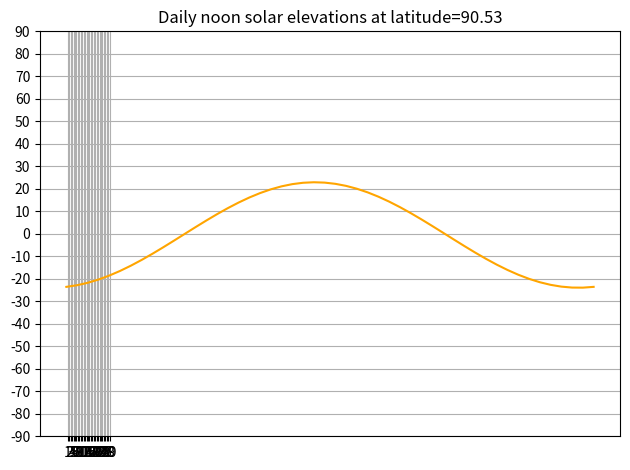

Here is the Python script that generated this plot:
import matplotlib.pyplot as plt
from datetime import date, timedelta
import numpy as np


def cos_d(degrees):
    """ To save us converting to radians all the time """
    return np.cos(np.radians(degrees))


def sin_d(degrees):
    """ To save us converting to radians all the time """
    return np.sin(np.radians(degrees))


def asin_d(n):
    """ Returns the degrees such that sin(degrees) == n
    This is also know as the inverse sin function or arcsin.
    The stanard asin function returns the value in radians.
    This function converts the result to degrees
    """
    return np.degrees(np.arcsin(n))


def times_across_day(number_of_times):
    """returns a numpy array of evenly spaced times between 0 and 24 inclusive. There should be number_of_times values in the array."""
    return (np.linspace(0, 24, number_of_times))


def nice_date_str(day_num):
    """ Returns a human-readable date string for the date that is
    day_num days after 1 Jan 2022. For example,
    day 0 -> 01 Jan
    day 364 -> 31 Dec
    The day number should be between 0 and 364, inclusive.
    Values greater than 364 will roll over into subsequent years!
    Don't worry too much about how this works.
    """
    day_num = int(day_num)  # deals with numpy ints, etc.
    base_date = date(2022, 1, 1)
    delta = timedelta(days=day_num)
    the_date = base_date + delta
    return the_date.strftime('%d %b')


def solar_declination(day_num, solar_hour):
    """ Returns the angle of the sun's rays and the
    plane of the earth's equator, for the given day
    number and solar hour.
    """
    n = day_num + solar_hour / 24
    beta = 360 /365 * (n + 10)
    return -23.44 * cos_d(beta)


def solar_hour_angle(solar_hour):
    """ This function returns the angle implied by
    a given hourly time, relative to the solar noon.
    For hours before noon (12) the angle should be
    negative and for hours after noon it should be
    positive.
    """
    return 15 * (solar_hour - 12)


def solar_elevation(latitude, day_num, solar_hour):
    """ Returns the elevation of the sun relative to the ground """
    hour_angle = solar_hour_angle(solar_hour)
    declination = solar_declination(day_num, solar_hour)
    elevation = asin_d(sin_d(latitude) * sin_d(declination) +
                       cos_d(latitude) * cos_d(hour_angle) * cos_d(declination))
    return elevation


def plot_elevations_over_day(latitude, day_num, number_of_points):
    """Plots the elevation of the sun over a given day at a given latitude."""

    sun_elevation_date = nice_date_str(day_num)

    axes = plt.axes()
    axes.grid(True)

    x_values = times_across_day(number_of_points)
    y_values = solar_elevation(latitude, day_num, x_values)
    axes.plot(x_values, y_values, linestyle = "", marker = "o" ,markersize = "16", color = "orange")

    axes.set_xlabel("Solar hour")
    axes.set_ylabel("Solar elevation (degrees)")
    axes.set_title(f"Solar elevations for day = {sun_elevation_date}, latitude = {latitude:.2f}")

    x_ticks_values = range(0 ,25 ,1)
    y_ticks_values = range(-90 ,93 ,10)
    axes.set_yticks(y_ticks_values)
    axes.set_xticks(x_ticks_values)

    plt.show()

def plot_noon_elevations_over_year(latitude):
    """writing a function which will give a graph of the solar elevations
       at a given latitude and date
    """
    axes = plt.axes()
    axes.grid(True)
    x = np.linspace(0 ,365)
    y = solar_elevation(latitude ,x ,12)
    axes.plot(x, y, linestyle="-" ,marker="None" ,color="orange")

    xticks = range(0 ,364 ,30)
    yticks = range(-90 ,100 ,10)
    axes.set_yticks(yticks)
#    axes.set_xticks(nice_date_str(xticks))
    axes.set_xticks([1, 2, 3, 4, 5, 6, 7, 8, 9, 10, 11, 12, 13, 14, 15, 16, 17, 18, 19, 20, 21, 22, 23, 24, 25, 26, 27, 28, 29, 30])

#    axes.set_xlabels("Day")
#    axes.set_yticklabels("Noon solar elevation (degrees)")
    axes.set_title(f"Daily noon solar elevations at latitude={latitude:.2f}")
    plt.tight_layout()
    plt.show()

#plot_noon_elevations_over_year(-43.52565)
plot_noon_elevations_over_year(90.52565)

